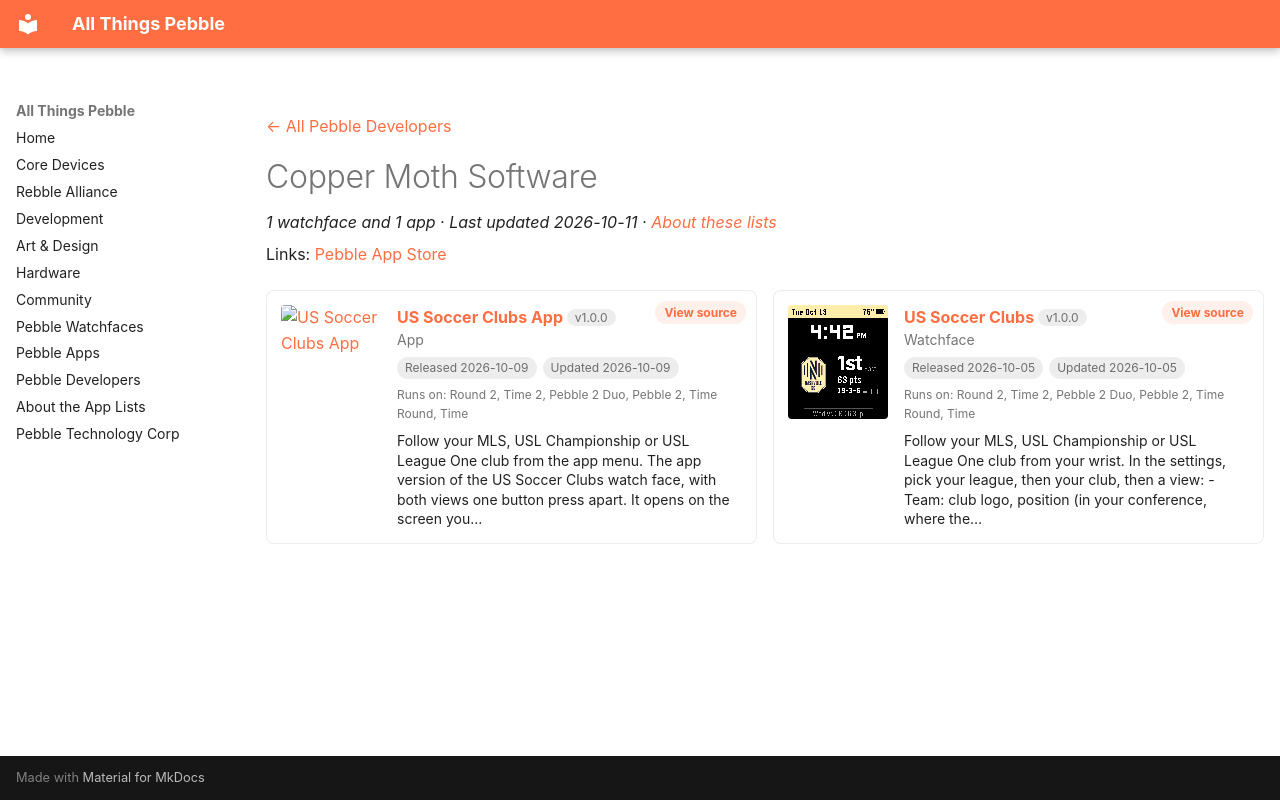

repository: saltedlolly/all-things-pebble · page: developers/copper-moth-software.html · generator: mkdocs

---
title: "Copper Moth Software"
hide:
  - toc
---

<!-- Generated by scripts/update_app_directory.py: do not edit by hand -->
[← All Pebble Developers](../developers.md)

<div class="dev-header" markdown>

<div class="dev-intro" markdown>

# Copper Moth Software

*1 watchface and 1 app · Last updated 2026-10-11 · [About these lists](../about-app-lists.md)*

Links: [Pebble App Store](https://apps.repebble.com/apps/dev/copper-moth-software_ab8030369140522ee0ce5a5b)

</div>
</div>

<div class="dev-controls" data-search-exclude hidden>
<div class="dev-filter" role="group" aria-label="Show"><button type="button" data-filter="all" aria-pressed="true">All <span>2</span></button><button type="button" data-filter="watchface" aria-pressed="false">Watchfaces <span>1</span></button><button type="button" data-filter="watchapp" aria-pressed="false">Apps <span>1</span></button></div>
<label class="dev-sort">Sort by <select><option value="updated">Recently updated</option><option value="released">Newest release</option><option value="title">A–Z</option></select></label>
</div>

<div class="app-grid dev-apps" data-search-exclude>
<div class="app-card" data-type="watchapp" data-title="us soccer clubs app" data-released="2026-10-09" data-updated="2026-10-09">
<a class="app-shot" href="https://apps.repebble.com/dd43ab18532144fa9a9e002d" data-search-exclude><img src="../images/apps/dd43ab18532144fa9a9e002d.png" alt="US Soccer Clubs App" loading="lazy"></a>
<div class="app-info">
<h2 class="app-name" id="app-dd43ab18532144fa9a9e002d"><a href="https://apps.repebble.com/dd43ab18532144fa9a9e002d">US Soccer Clubs App</a> <span class="app-version" title="Latest version" data-search-exclude>v1.0.0</span></h2>
<a class="app-source" href="https://coppermothsoftware.com" title="Source code" data-search-exclude>View source</a>
<div class="app-dev">App</div>
<div class="app-tags" data-search-exclude><span title="First published in the app store">Released 2026-10-09</span> <span title="Latest release in the app store">Updated 2026-10-09</span></div>
<div class="app-watches" title="Supported watches" data-search-exclude>Runs on: Round 2, Time 2, Pebble 2 Duo, Pebble 2, Time Round, Time</div>
<p class="app-desc">Follow your MLS, USL Championship or USL League One club from the app menu. The app version of the US Soccer Clubs watch face, with both views one button press apart. It opens on the screen you…</p>
</div>
</div>
<div class="app-card" data-type="watchface" data-title="us soccer clubs" data-released="2026-10-05" data-updated="2026-10-05">
<a class="app-shot" href="https://apps.repebble.com/2456a7484f0844c7b7266677" data-search-exclude><img src="../images/apps/2456a7484f0844c7b7266677.png" alt="US Soccer Clubs" loading="lazy"></a>
<div class="app-info">
<h2 class="app-name" id="app-2456a7484f0844c7b7266677"><a href="https://apps.repebble.com/2456a7484f0844c7b7266677">US Soccer Clubs</a> <span class="app-version" title="Latest version" data-search-exclude>v1.0.0</span></h2>
<a class="app-source" href="https://coppermothsoftware.com" title="Source code" data-search-exclude>View source</a>
<div class="app-dev">Watchface</div>
<div class="app-tags" data-search-exclude><span title="First published in the app store">Released 2026-10-05</span> <span title="Latest release in the app store">Updated 2026-10-05</span></div>
<div class="app-watches" title="Supported watches" data-search-exclude>Runs on: Round 2, Time 2, Pebble 2 Duo, Pebble 2, Time Round, Time</div>
<p class="app-desc">Follow your MLS, USL Championship or USL League One club from your wrist. In the settings, pick your league, then your club, then a view: - Team: club logo, position (in your conference, where the…</p>
</div>
</div>
</div>
